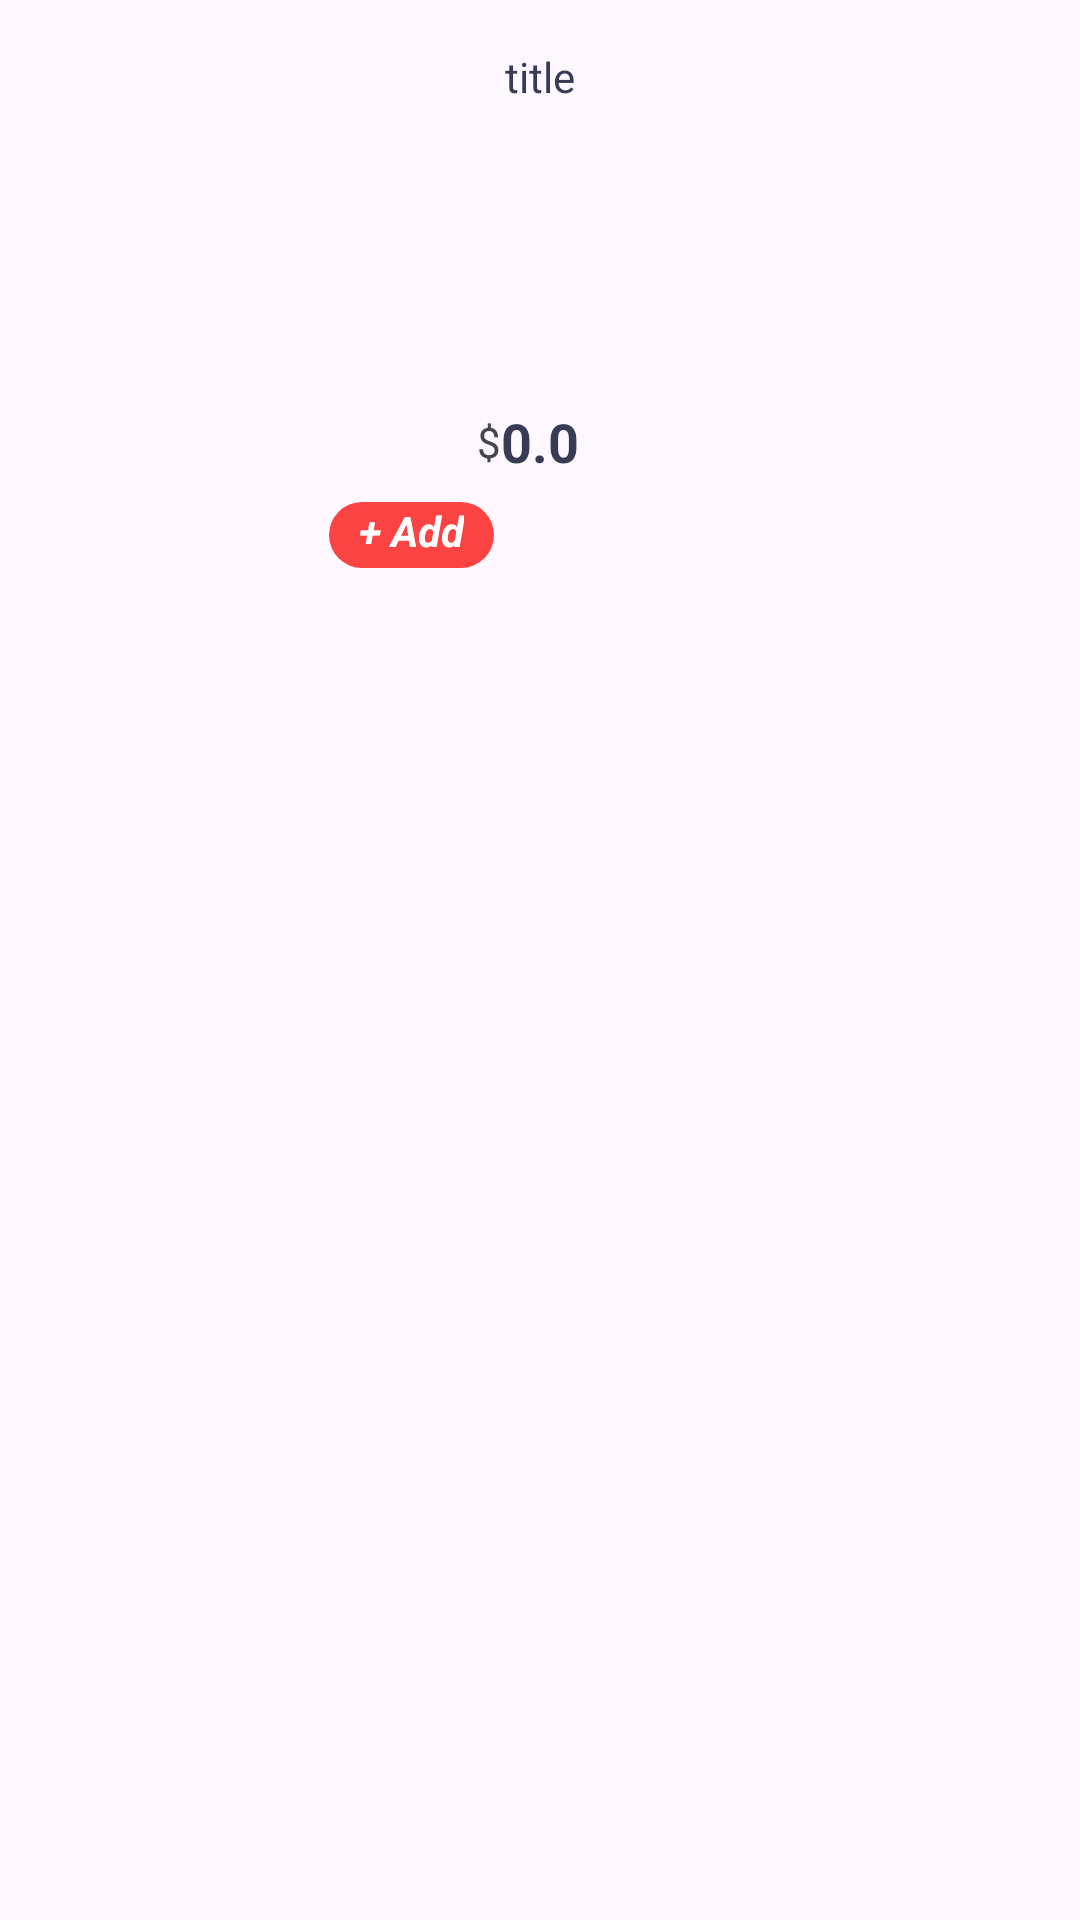

Android layout source for this screen:
<!-- AndroidManifest.xml: application theme Theme.FE_PRM -->
<!-- res/layout/viewholder_popular.xml -->
<?xml version="1.0" encoding="utf-8"?>
<androidx.constraintlayout.widget.ConstraintLayout xmlns:android="http://schemas.android.com/apk/res/android"
    xmlns:app="http://schemas.android.com/apk/res-auto"
    xmlns:tools="http://schemas.android.com/tools"
    android:layout_width="wrap_content"
    android:layout_height="wrap_content"
    android:layout_margin="10dp"
    android:background="@drawable/card_background"
    android:elevation="3dp">

    <TextView
        android:id="@+id/title"
        android:layout_width="wrap_content"
        android:layout_height="wrap_content"
        android:layout_marginStart="4dp"
        android:layout_marginTop="16dp"
        android:layout_marginEnd="4dp"
        android:text="title"
        android:textColor="#373B54"
        app:layout_constraintEnd_toEndOf="parent"
        app:layout_constraintStart_toStartOf="parent"
        app:layout_constraintTop_toTopOf="parent"
        tools:textStyle="bold" />

    <ImageView
        android:id="@+id/pic"
        android:layout_width="100dp"
        android:layout_height="100dp"
        android:layout_marginStart="16dp"
        android:layout_marginEnd="16dp"
        app:layout_constraintEnd_toEndOf="parent"
        app:layout_constraintStart_toStartOf="parent"
        app:layout_constraintTop_toBottomOf="@+id/title"
        app:srcCompat="@drawable/pop_1" />

    <TextView
        android:id="@+id/fee"
        android:layout_width="wrap_content"
        android:layout_height="wrap_content"
        android:text="0.0"
        android:textColor="#373b54"
        android:textSize="18sp"
        android:textStyle="bold"
        app:layout_constraintEnd_toEndOf="@+id/pic"
        app:layout_constraintStart_toStartOf="@+id/pic"
        app:layout_constraintTop_toBottomOf="@+id/pic" />

    <TextView
        android:id="@+id/USD"
        android:layout_width="wrap_content"
        android:layout_height="wrap_content"
        android:text="$"
        app:layout_constraintBottom_toBottomOf="@+id/fee"
        app:layout_constraintEnd_toStartOf="@+id/fee"
        app:layout_constraintTop_toBottomOf="@+id/pic" />

    <TextView
        android:id="@+id/addBtn"
        android:layout_width="wrap_content"
        android:layout_height="wrap_content"
        android:layout_margin="8dp"
        android:layout_marginTop="8dp"
        android:background="@drawable/background_button"
        android:paddingStart="10dp"
        android:paddingEnd="10dp"
        android:paddingBottom="3dp"
        android:text="+ Add"
        android:textAlignment="center"
        android:textColor="@color/white"
        android:textStyle="bold|italic"
        app:layout_constraintEnd_toEndOf="@+id/pic"
        app:layout_constraintHorizontal_bias="0.639"
        app:layout_constraintStart_toStartOf="parent"
        app:layout_constraintTop_toBottomOf="@+id/fee" />
</androidx.constraintlayout.widget.ConstraintLayout>
<!-- resources referenced by this layout -->
<resources>
  <color name="white">#FFFFFFFF</color>
  <!-- drawable background_button (drawable) -->
  <?xml version="1.0" encoding="utf-8"?>
  <selector xmlns:android="http://schemas.android.com/apk/res/android">
      <item>
          <shape android:shape="rectangle">
              <corners android:radius="15dp"/>
              <solid android:color="#FB4343"/>
          </shape>
      </item>
  </selector>
  <style name="Theme.FE_PRM" parent="Base.Theme.FE_PRM" />
  <style name="Base.Theme.FE_PRM" parent="Theme.Material3.DayNight.NoActionBar">
          
          
      </style>
</resources>
